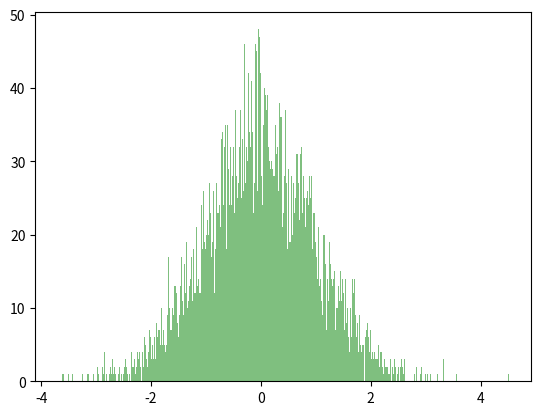

The matplotlib source for this figure:
# -*- coding: utf-8 -*-
"""
Created on Mon Jun 22 20:06:17 2020

@author: Nobody
"""
import pandas as pd
import numpy as np
import matplotlib.pyplot as plt
data = list(np.random.randn(10000))
#生成标准正态分布的随机数（10000个）
plt.hist(data,1000,facecolor='g',alpha=0.5)
'''
plt.hist(arr, bins=10, facecolor, edgecolor,alpha，histtype='bar')
bins：直方图的柱数，可选项，默认为10
alpha: 透明度
'''
plt.show()
s = pd.Series(data) #将数组转化为序列
print('偏度系数',s.skew())
print('峰度系数',s.kurt()) #超值峰度
